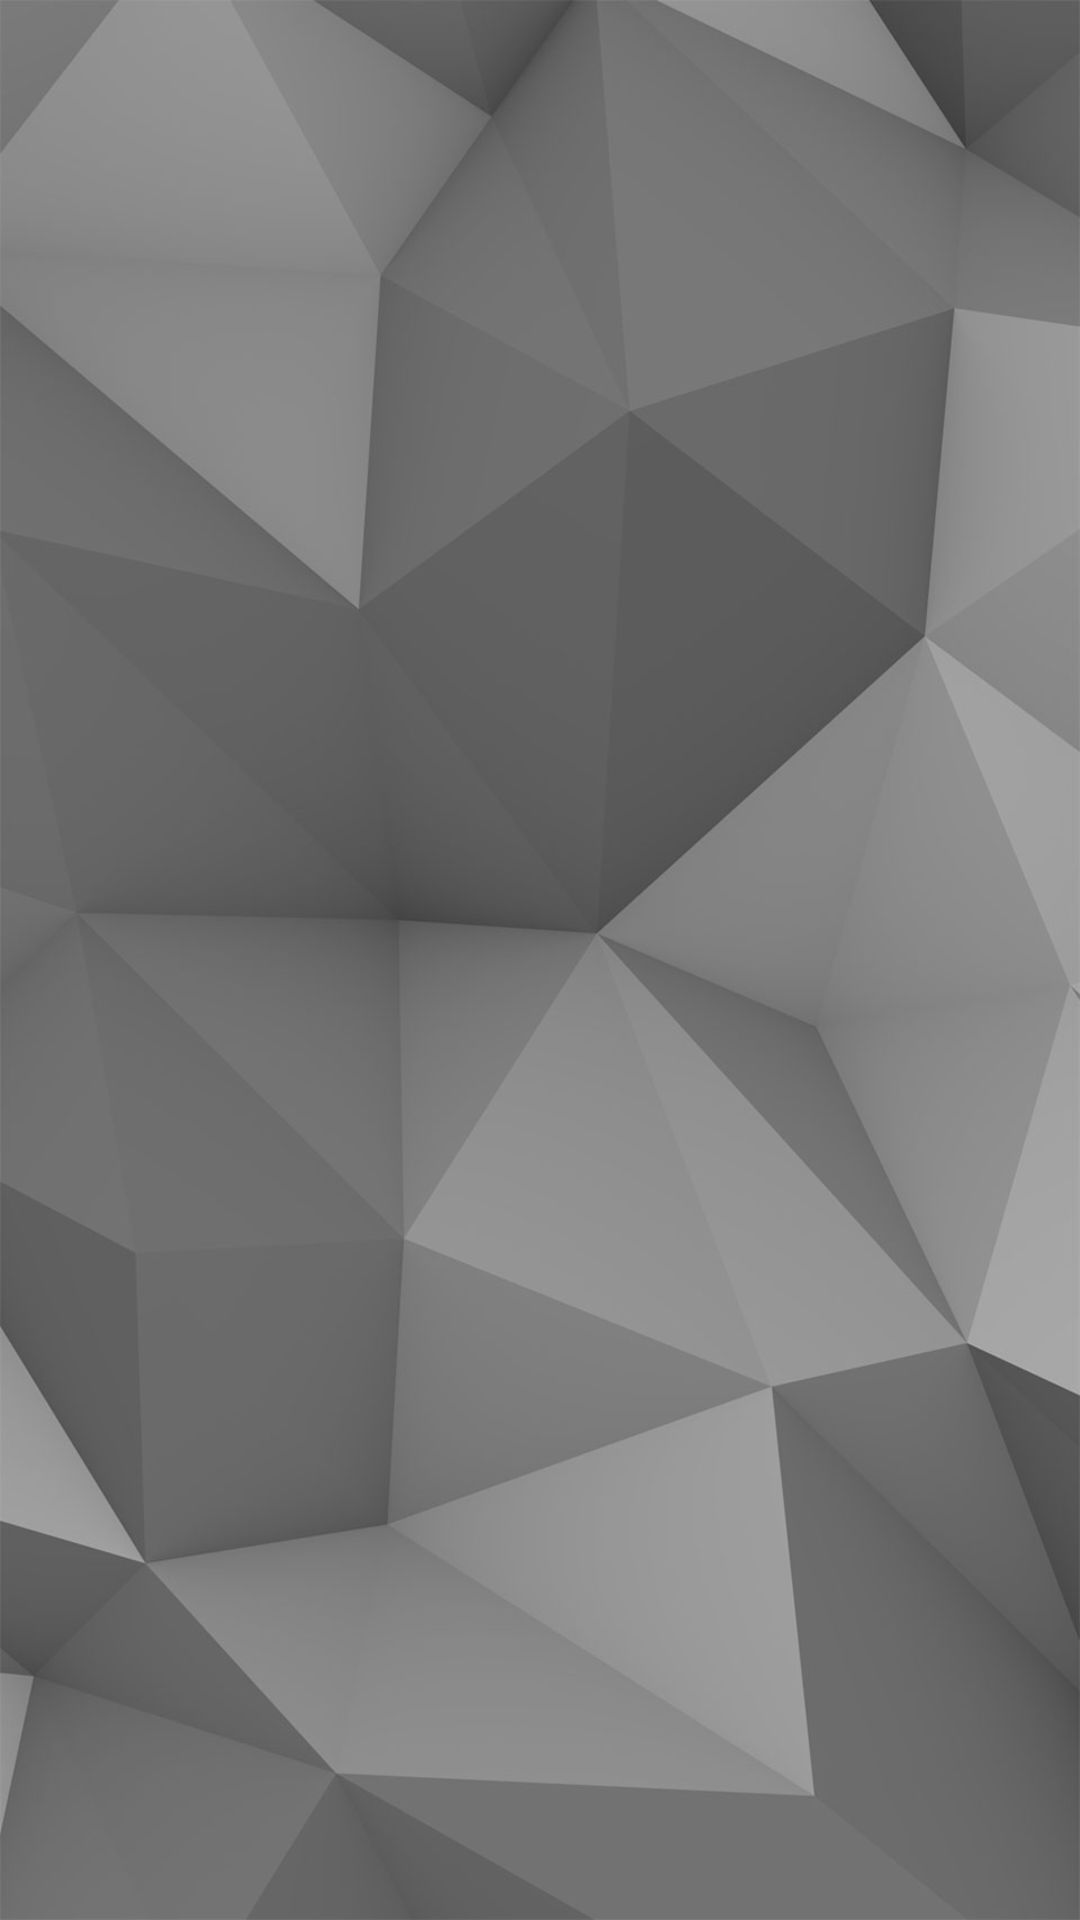

Android layout source for this screen:
<!-- AndroidManifest.xml: application theme AppTheme -->
<!-- res/layout/content_post_content.xml -->
<?xml version="1.0" encoding="utf-8"?>
<LinearLayout xmlns:android="http://schemas.android.com/apk/res/android"
    xmlns:app="http://schemas.android.com/apk/res-auto"
    xmlns:tools="http://schemas.android.com/tools"
    android:layout_width="match_parent"
    android:layout_height="match_parent"
    android:orientation="vertical"
    app:layout_behavior="@string/appbar_scrolling_view_behavior"
    tools:context="br.com.thiengo.androidblogapp.view.PostContentActivity">

    <ImageView
        android:id="@+id/iv_banner"
        android:layout_width="match_parent"
        android:layout_height="200dp"
        android:scaleType="centerCrop" />

    <TextView
        android:id="@+id/tv_content"
        android:layout_width="match_parent"
        android:layout_height="wrap_content"
        android:padding="16dp" />
</LinearLayout>
<!-- resources referenced by this layout -->
<resources>
  <style name="AppTheme" parent="Theme.AppCompat.Light">
          <item name="android:windowBackground">@drawable/background</item>
          <item name="colorPrimary">@color/colorPrimary</item>
          <item name="colorPrimaryDark">@color/colorPrimaryDark</item>
          <item name="colorAccent">@color/colorAccent</item>
      </style>
  <!-- drawable background: jpg bitmap (drawable-hdpi, 21714 bytes) -->
  <color name="colorPrimary">#9E9E9E</color>
  <color name="colorPrimaryDark">#616161</color>
  <color name="colorAccent">#4CAF50</color>
</resources>
